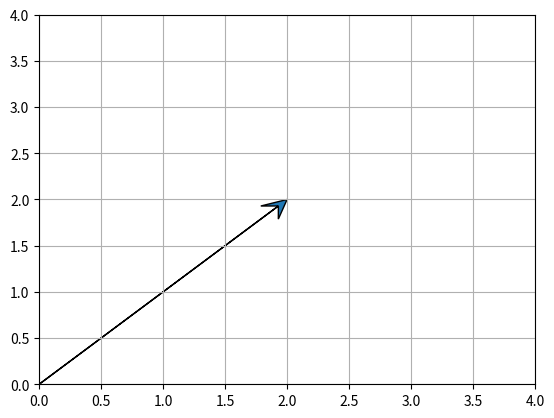

Source code (Python):
#%% Change working directory from the workspace root to the ipynb file location. Turn this addition off with the DataScience.changeDirOnImportExport setting
import os
try:
	os.chdir(os.path.join(os.getcwd(), 'module1-linear-algebra-review'))
	# print(os.getcwd())
except:
	pass
#%% [markdown]
# # Part 1 - Scalars and Vectors
# 
# For the questions below it is not sufficient to simply provide answer to the questions, but you must solve the problems and show your work using python (the NumPy library will help a lot!) Translate the vectors and matrices into their appropriate python  representations and use numpy or functions that you write yourself to demonstrate the result or property. 
#%% [markdown]
# ## 1.1 Create a two-dimensional vector and plot it on a graph

#%%
import numpy
import matplotlib.pyplot as pyplot

a = numpy.array([2,2])

pyplot.arrow(0,0, *a, head_width=0.2, head_length=0.2, overhang=0.5, length_includes_head=True)
pyplot.grid()
pyplot.ylim(0,4)
pyplot.xlim(0,4)

pyplot.show()


#%% [markdown]
# ## 1.2 Create a three-dimensional vecor and plot it on a graph

#%%
from mpl_toolkits.mplot3d import Axes3D

vectors = numpy.array([[0, 0, 0, .2, .4, .8]])

X, Y, Z, U, V, W = zip(*vectors)
figure = pyplot.figure()
axis = figure.add_subplot(111, projection='3d')
axis.quiver(X, Y, Z, U, V, W, length=1)
axis.set_xlim([0, 1])
axis.set_ylim([0, 1])
axis.set_zlim([0, 1])
axis.set_xlabel('X')
axis.set_ylabel('Y')
axis.set_zlabel('Z')

pyplot.show()

#%% [markdown]
# ## 1.3 Scale the vectors you created in 1.1 by $5$, $\pi$, and $-e$ and plot all four vectors (original + 3 scaled vectors) on a graph. What do you notice about these vectors? 

#%%
from math import e, pi
print(e)
print(pi)

for v in [[2,2],[3,7],[7,1],[3,1]]:
	for s in [1,5,pi,e]:
		v_scaled = s * numpy.array(v)
		pyplot.arrow(0,0, *v_scaled, head_width=1, head_length=1, overhang=0.5, length_includes_head=True)
pyplot.grid()
pyplot.ylim(0,40)
pyplot.xlim(0,40)

pyplot.show()

#%%


#%% [markdown]
# ## 1.4 Graph vectors $\vec{a}$ and $\vec{b}$ and plot them on a graph
# 
# \begin{align}
# \vec{a} = \begin{bmatrix} 5 \\ 7 \end{bmatrix}
# \qquad
# \vec{b} = \begin{bmatrix} 3 \\4 \end{bmatrix}
# \end{align}

#%%
a = numpy.array([5,7])
b = numpy.array([3,4])
sub = a-b

a_arrow = pyplot.arrow(0,0, *a, head_width=0.4, head_length=0.4, overhang=0.5, length_includes_head=True, color='g', label='a')
b_arrow = pyplot.arrow(0,0, *b, head_width=0.4, head_length=0.4, overhang=0.5, length_includes_head=True, color='b', label='b')
sub_arrow = pyplot.arrow(*b, *sub, head_width=0.4, head_length=0.4, overhang=0.5, length_includes_head=True, color='r', label='a - b')
pyplot.grid()
pyplot.ylim(0,8)
pyplot.xlim(0,8)

pyplot.legend([a_arrow, b_arrow, sub_arrow], ['a', 'b', 'a - b'])

pyplot.show()


#%% [markdown]
# ## 1.5 find $\vec{a} - \vec{b}$ and plot the result on the same graph as $\vec{a}$ and $\vec{b}$. Is there a relationship between vectors $\vec{a} \thinspace, \vec{b} \thinspace \text{and} \thinspace \vec{a-b}$

#%%


#%% [markdown]
# ## 1.6 Find $c \cdot d$
# 
# \begin{align}
# \vec{c} = \begin{bmatrix}7 & 22 & 4 & 16\end{bmatrix}
# \qquad
# \vec{d} = \begin{bmatrix}12 & 6 & 2 & 9\end{bmatrix}
# \end{align}
# 

#%%
c = numpy.array([7,22,4,16])
d = numpy.array([12,6,2,9])

print(sum(c*d))


#%% [markdown]
# ##  1.7 Find $e \times f$
# 
# \begin{align}
# \vec{e} = \begin{bmatrix} 5 \\ 7 \\ 2 \end{bmatrix}
# \qquad
# \vec{f} = \begin{bmatrix} 3 \\4 \\ 6 \end{bmatrix}
# \end{align}

#%%

e = [5,7,2]
f = [3,4,6]
print(numpy.cross(e,f))


#%% [markdown]
# ## 1.8 Find $||g||$ and then find $||h||$. Which is longer?
# 
# \begin{align}
# \vec{g} = \begin{bmatrix} 1 \\ 1 \\ 1 \\ 8 \end{bmatrix}
# \qquad
# \vec{h} = \begin{bmatrix} 3 \\3 \\ 3 \\ 3 \end{bmatrix}
# \end{align}

#%%
g = numpy.array([1,1,1,8])
h = numpy.array([3,3,3,3])

mag_g = sum(g*g)**0.5
mag_h = sum(h*h)**0.5

print(f'||g|| = {mag_g}')
print(f'||h|| = {mag_h}')

#%% [markdown]
# # Part 2 - Matrices
#%% [markdown]
# ## 2.1 What are the dimensions of the following matrices? Which of the following can be multiplied together? See if you can find all of the different legal combinations.
# \begin{align}
# A = \begin{bmatrix}
# 1 & 2 \\
# 3 & 4 \\
# 5 & 6
# \end{bmatrix}
# \qquad
# B = \begin{bmatrix}
# 2 & 4 & 6 \\
# \end{bmatrix}
# \qquad
# C = \begin{bmatrix}
# 9 & 6 & 3 \\
# 4 & 7 & 11
# \end{bmatrix}
# \qquad
# D = \begin{bmatrix}
# 1 & 0 & 0 \\
# 0 & 1 & 0 \\
# 0 & 0 & 1
# \end{bmatrix}
# \qquad
# E = \begin{bmatrix}
# 1 & 3 \\
# 5 & 7
# \end{bmatrix}
# \end{align}

#%%
mA = numpy.array([	[1,2],
					[3,4],
					[5,6]])
mB = numpy.array([	[2,4,6]])
mC = numpy.array([	[9,6,3],
					[4,7,11]])
mD = numpy.array([	[1,0,0],
					[0,1,0],
					[0,0,1]])
mE = numpy.array([	[1,3],
					[5,7]])

matrices = {'A': mA, 'B': mB, 'C': mC, 'D': mD, 'E': mE}
for name_1 in matrices:
	m1 = matrices[name_1]
	for name_2 in matrices:
		m2 = matrices[name_2]
		print(f'{name_1} shape: {m1.shape}')
		print(f'{name_2} shape: {m2.shape}')

		# Two different ways of checking if we can multiply
		# Because why not
		if m1.shape[1] == m2.shape[0]:
			print(f'Result shape: {(m1.shape[0],m2.shape[1])}')

		try:
			print(f'{name_1}{name_2}:\n{numpy.matmul(m1,m2)}')
		except ValueError as e:
			print(f'Can\'t multiply {name_1} by {name_2}:')
			print(e)

#%% [markdown]
# ## 2.2 Find the following products: CD, AE, and BA. What are the dimensions of the resulting matrices? How does that relate to the dimensions of their factor matrices?

#%%


#%% [markdown]
# ## 2.3  Find $F^{T}$. How are the numbers along the main diagonal (top left to bottom right) of the original matrix and its transpose related? What are the dimensions of $F$? What are the dimensions of $F^{T}$?
# 
# \begin{align}
# F = 
# \begin{bmatrix}
# 20 & 19 & 18 & 17 \\
# 16 & 15 & 14 & 13 \\
# 12 & 11 & 10 & 9 \\
# 8 & 7 & 6 & 5 \\
# 4 & 3 & 2 & 1
# \end{bmatrix}
# \end{align}

#%%
mF = numpy.array([	[20,19,18,17],
					[16,15,14,13],
					[12,11,10, 9],
					[ 8, 7, 6, 5],
					[ 4, 3, 2, 1]])

print(f'F:\n{mF}')
print(f'F^T:\n{mF.T}')
print(f'Shape of F: {mF.shape}')
print(f'Shape of F^T: {mF.T.shape}')

#%% [markdown]
# # Part 3 - Square Matrices
#%% [markdown]
# ## 3.1 Find $IG$ (be sure to show your work) 😃
# 
# \begin{align}
# G= 
# \begin{bmatrix}
# 12 & 11 \\
# 7 & 10 
# \end{bmatrix}
# \end{align}

#%% [markdown]
# \begin{align}
# IG= 
# \begin{bmatrix}
# 12 & 11 \\
# 7 & 10 
# \end{bmatrix}
# \end{align}


#%% [markdown]
# ## 3.2 Find $|H|$ and then find $|J|$.
# 
# \begin{align}
# H= 
# \begin{bmatrix}
# 12 & 11 \\
# 7 & 10 
# \end{bmatrix}
# \qquad
# J= 
# \begin{bmatrix}
# 0 & 1 & 2 \\
# 7 & 10 & 4 \\
# 3 & 2 & 0
# \end{bmatrix}
# \end{align}
# 

#%%
import math

mH = numpy.array([	[12,11],
					[ 7,10]])
mJ = numpy.array([	[ 0, 1, 2],
					[ 7,10, 4],
					[ 3, 2, 0]])

print(f'|H| = {math.floor(numpy.linalg.det(mH)+0.5)}')
print(f'|J| = {math.floor(numpy.linalg.det(mJ)+0.5)}')


#%% [markdown]
# ## 3.3 Find $H^{-1}$ and then find $J^{-1}$

#%%

print(f'H^-1:\n{numpy.linalg.inv(mH)}')
print(f'J^-1:\n{numpy.linalg.inv(mJ)}')


#%% [markdown]
# ## 3.4 Find $HH^{-1}$ and then find $J^{-1}J$. Is $HH^{-1} == J^{-1}J$? Why or Why not?

#%%

print(f'H(H^-1):\n{numpy.matmul(numpy.linalg.inv(mH),mH)}')
print(f'(J^-1)J:\n{numpy.matmul(mJ,numpy.linalg.inv(mJ))}')
print(f'{numpy.matmul(numpy.linalg.inv(mH),mH).shape} != {numpy.matmul(mJ,numpy.linalg.inv(mJ)).shape}')


#%% [markdown]
# # Stretch Goals: 
# 
# A reminder that these challenges are optional. If you finish your work quickly we welcome you to work on them. If there are other activities that you feel like will help your understanding of the above topics more, feel free to work on that. Topics from the Stretch Goals sections will never end up on Sprint Challenges. You don't have to do these in order, you don't have to do all of them. 
# 
# - Write a function that can calculate the dot product of any two vectors of equal length that are passed to it.
# - Write a function that can calculate the norm of any vector
# - Prove to yourself again that the vectors in 1.9 are orthogonal by graphing them. 
# - Research how to plot a 3d graph with animations so that you can make the graph rotate (this will be easier in a local notebook than in google colab)
# - Create and plot a matrix on a 2d graph.
# - Create and plot a matrix on a 3d graph.
# - Plot two vectors that are not collinear on a 2d graph. Calculate the determinant of the 2x2 matrix that these vectors form. How does this determinant relate to the graphical interpretation of the vectors?
# 
# 

